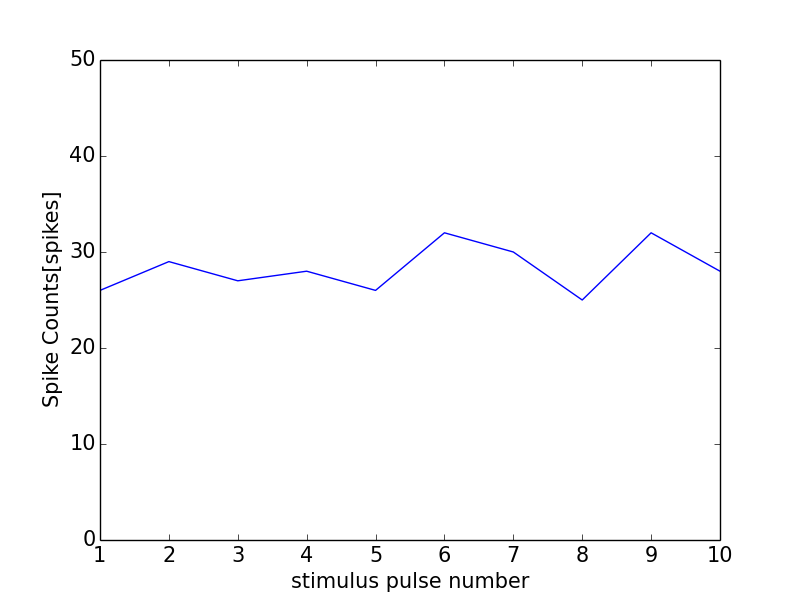

Data behind this chart, as committed beside it:
0, 0.0
0, 0
1, 26
2, 29
3, 27
4, 28
5, 26
6, 32
7, 30
8, 25
9, 32
10, 28
11, 1
